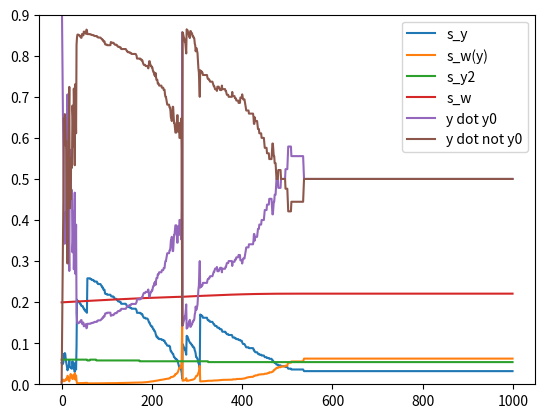

This figure's Python source:
# probability reflection

# repetition of the input sparsifies its representation

# why nonspecific decrease of sparsity set ups at strange attractor?

import numpy as np
import matplotlib.pyplot as plt

N_x = 100
N_y = 500
s_w = 0.1
s_w_lat = 0.2
s_x = 0.1

np.random.seed(1)

w = np.random.binomial(1, s_w, size=(N_y, N_x))
w_lat = np.random.binomial(1, s_w_lat, size=(N_y, N_y))


def kWTAi(v, w_lat):
    y = np.zeros(v.size, dtype=int)
    for ti in range(np.max(v), 0, -1):
      z = v - w_lat @ y >= ti
      y = np.logical_or(y, z)
    return y.astype(int)


x = np.random.binomial(1, s_x, size=N_x)
x2 = np.random.binomial(1, s_x, size=N_x)
print('x overlap:', x @ x2.T)
# print(x, x2)
# quit()
T = 1000
S = np.zeros([T, 10])
y0 = kWTAi(w @ x, w_lat)
y20 = kWTAi(w @ x2, w_lat)
print('y overlap:', y0 @ y20.T)

for t in range(T):
    y = kWTAi(w @ x, w_lat)
    y2 = kWTAi(w @ x2, w_lat)
    # print('y overlap:',t,  y @ y0.T)
    y_nonzero = np.nonzero(y)[0]
    group_connectivity = np.count_nonzero(w_lat[y_nonzero, y_nonzero])
    S[t, 0] = np.count_nonzero(y) / N_y
    S[t, 1] = group_connectivity / (np.count_nonzero(y) ** 2)
    S[t, 2] = np.count_nonzero(y2) / N_y
    S[t, 3] = np.count_nonzero(w_lat) / N_y ** 2
    S[t, 4] = y @ y0.T / np.count_nonzero(y)
    S[t, 5] = y @ (1 - y0.T) / np.count_nonzero(y)
    for _ in range(20):
        inds = np.random.choice(y_nonzero, 2)
        w_lat[inds[0], inds[1]] = 1

    # print(np.count_nonzero(w_lat))
    # print(inds, y_nonzero)
        # w_lat[np.random.choice(y_nonzero, 2)] = 1



plt.plot(range(T), S[:, 0], label='s_y')
plt.plot(range(T), S[:, 1], label='s_w(y)')
plt.plot(range(T), S[:, 2], label='s_y2')
plt.plot(range(T), S[:, 3], label='s_w')
plt.plot(range(T), S[:, 4], label='y dot y0')
plt.plot(range(T), S[:, 5], label='y dot not y0')
plt.ylim([0, 0.9])
plt.legend()
plt.show()
